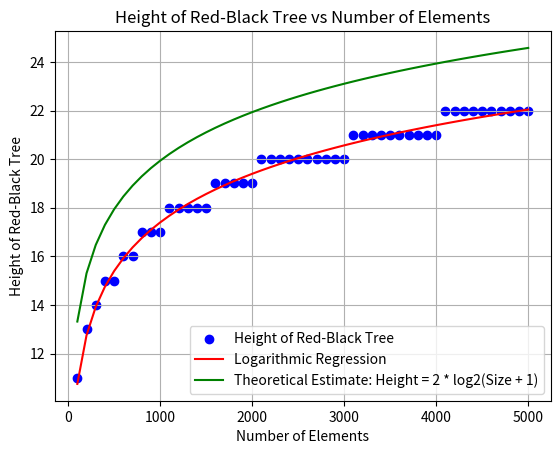

Write the Python code that produced this figure.
import matplotlib.pyplot as plt
import numpy as np
from collections import deque

class TreeNode:
    def __init__(self, key):
        self.left = None
        self.right = None
        self.parent = None
        self.val = key
        self.color = 'red'

class RedBlackTree:
    def __init__(self):
        self.TNULL = TreeNode(0)
        self.TNULL.color = 'black'
        self.TNULL.left = None
        self.TNULL.right = None
        self.root = self.TNULL

    def insert(self, key):
        node = TreeNode(key)
        node.parent = None
        node.left = self.TNULL
        node.right = self.TNULL
        node.color = 'red'

        y = None
        x = self.root

        while x != self.TNULL:
            y = x
            if node.val < x.val:
                x = x.left
            else:
                x = x.right

        node.parent = y
        if y == None:
            self.root = node
        elif node.val < y.val:
            y.left = node
        else:
            y.right = node

        if node.parent == None:
            node.color = 'black'
            return

        if node.parent.parent == None:
            return

        self._fix_insert(node)

    def _fix_insert(self, k):
        while k.parent.color == 'red':
            if k.parent == k.parent.parent.right:
                u = k.parent.parent.left
                if u.color == 'red':
                    u.color = 'black'
                    k.parent.color = 'black'
                    k.parent.parent.color = 'red'
                    k = k.parent.parent
                else:
                    if k == k.parent.left:
                        k = k.parent
                        self._right_rotate(k)
                    k.parent.color = 'black'
                    k.parent.parent.color = 'red'
                    self._left_rotate(k.parent.parent)
            else:
                u = k.parent.parent.right
                if u.color == 'red':
                    u.color = 'black'
                    k.parent.color = 'black'
                    k.parent.parent.color = 'red'
                    k = k.parent.parent
                else:
                    if k == k.parent.right:
                        k = k.parent
                        self._left_rotate(k)
                    k.parent.color = 'black'
                    k.parent.parent.color = 'red'
                    self._right_rotate(k.parent.parent)
            if k == self.root:
                break
        self.root.color = 'black'

    def _left_rotate(self, x):
        y = x.right
        x.right = y.left
        if y.left != self.TNULL:
            y.left.parent = x

        y.parent = x.parent
        if x.parent == None:
            self.root = y
        elif x == x.parent.left:
            x.parent.left = y
        else:
            x.parent.right = y
        y.left = x
        x.parent = y

    def _right_rotate(self, x):
        y = x.left
        x.left = y.right
        if y.right != self.TNULL:
            y.right.parent = x

        y.parent = x.parent
        if x.parent == None:
            self.root = y
        elif x == x.parent.right:
            x.parent.right = y
        else:
            x.parent.left = y
        y.right = x
        x.parent = y

    def height(self):
        return self._height(self.root)

    def _height(self, node):
        if node == self.TNULL:
            return 0
        else:
            left_height = self._height(node.left)
            right_height = self._height(node.right)
            return max(left_height, right_height) + 1

def generate_data():
    sizes = []
    heights = []
    for size in range(100, 5001, 100):
        rb_tree = RedBlackTree()
        for elem in range(1, size + 1):
            rb_tree.insert(elem)
        sizes.append(size)
        heights.append(rb_tree.height())
    return sizes, heights

sizes, heights = generate_data()
log_sizes = np.log(sizes)
coefficients = np.polyfit(log_sizes, heights, 1)
regression_line = coefficients[0] * log_sizes + coefficients[1]
theoretical_heights = [2 * np.log2(size + 1) for size in sizes]
plt.scatter(sizes, heights, label='Height of Red-Black Tree', color='blue')
plt.plot(sizes, regression_line, color='red', label=f'Logarithmic Regression')
plt.plot(sizes, theoretical_heights, color='green', label='Theoretical Estimate: Height = 2 * log2(Size + 1)')
plt.xlabel('Number of Elements')
plt.ylabel('Height of Red-Black Tree')
plt.title('Height of Red-Black Tree vs Number of Elements')
plt.legend()
plt.grid(True)
plt.show()

print(f"Формула регрессии: y = {coefficients[0]:.2f} * log(n) + {coefficients[1]:.2f}")
